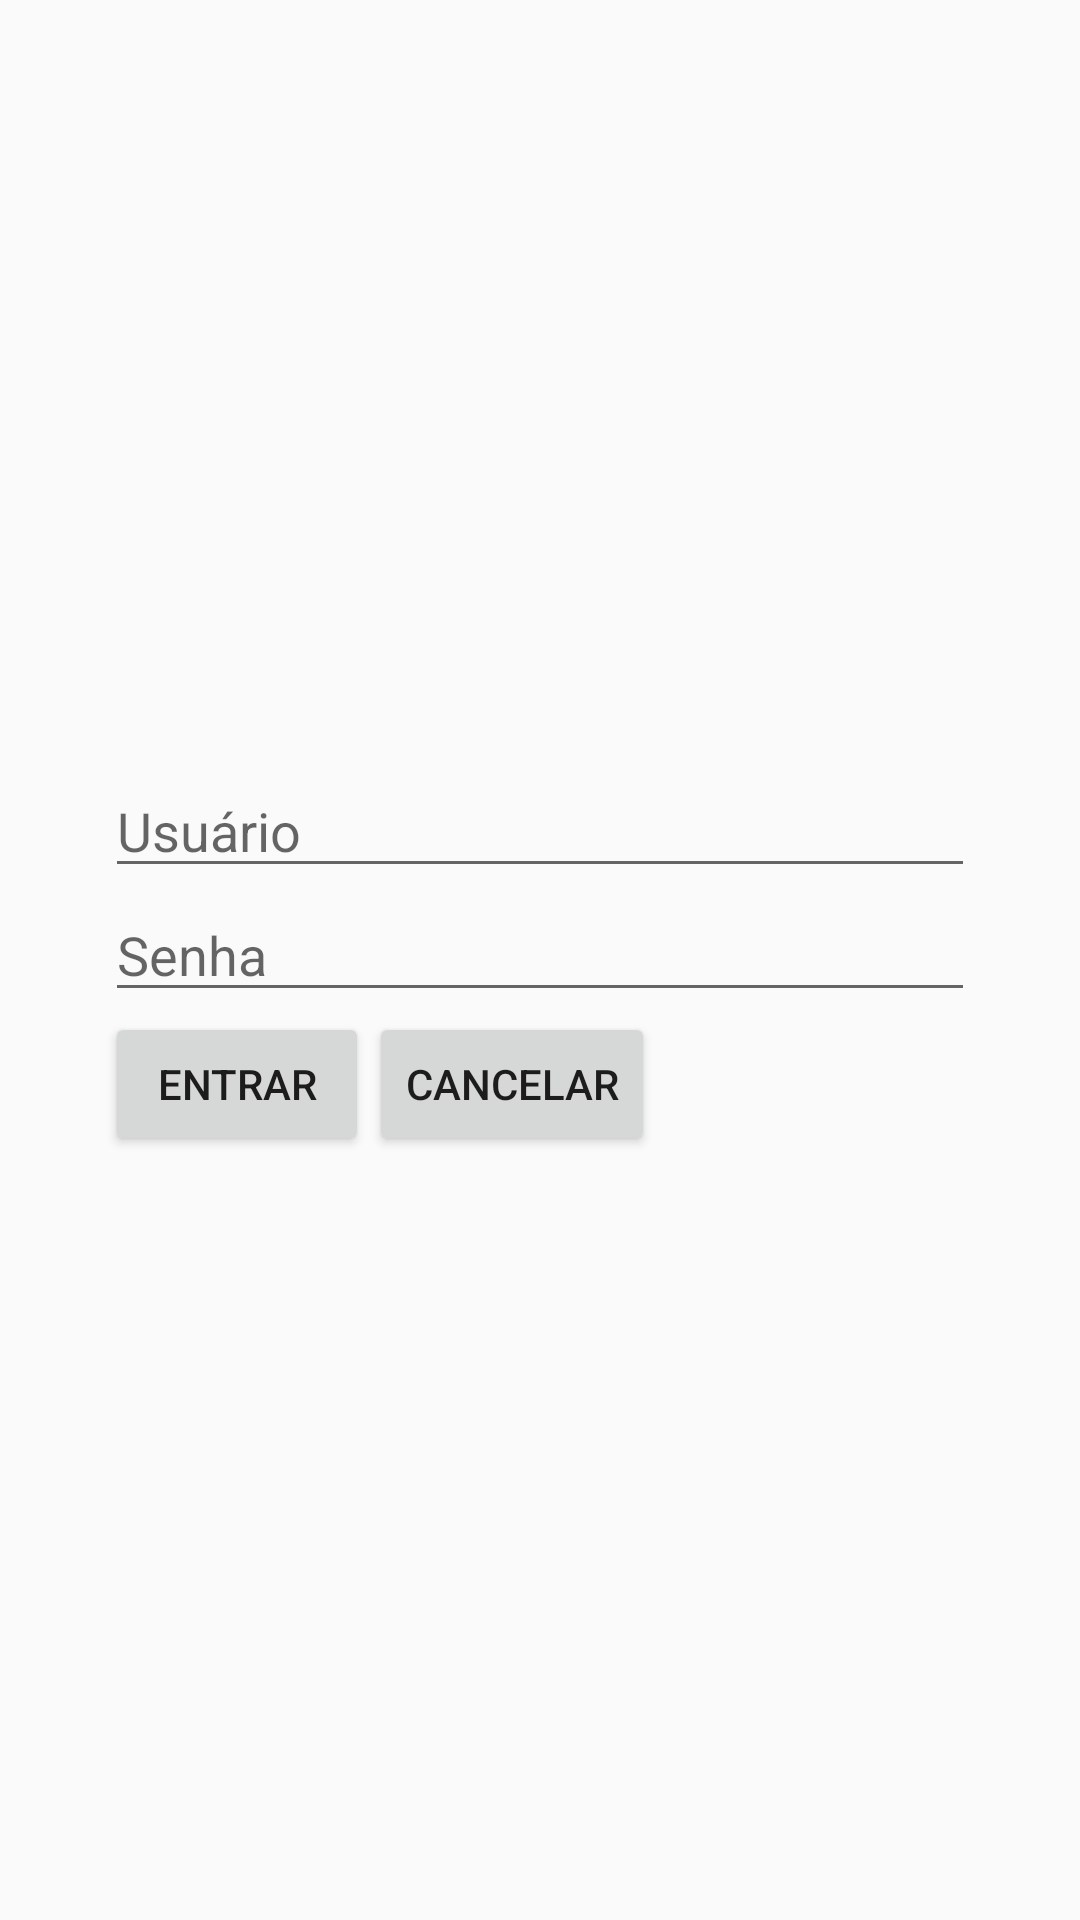

This screen was rendered from an Android layout file. Write that file and the resources it references.
<!-- AndroidManifest.xml: application theme AppTheme -->
<!-- res/layout/activity_login.xml -->
<?xml version="1.0" encoding="utf-8"?>
<LinearLayout xmlns:android="http://schemas.android.com/apk/res/android"
    xmlns:app="http://schemas.android.com/apk/res-auto"
    xmlns:tools="http://schemas.android.com/tools"
    android:layout_width="match_parent"
    android:layout_height="match_parent"
    android:gravity="center_vertical"
    android:orientation="vertical"
    android:paddingHorizontal="35dp"
    tools:context=".LoginActivity">


    <EditText
        android:id="@+id/edUsuario"
        android:layout_width="match_parent"
        android:layout_height="wrap_content"
        android:hint="Usuário" />

    <EditText
        android:id="@+id/edSenha"
        android:layout_width="match_parent"
        android:layout_height="wrap_content"
        android:hint="Senha"
        android:inputType="textPassword" />


    <LinearLayout
        android:layout_width="wrap_content"
        android:layout_height="wrap_content"
        android:orientation="horizontal">

        <Button
            android:id="@+id/btnEntrar"
            android:layout_width="wrap_content"
            android:layout_height="wrap_content"
            android:text="Entrar" />

        <Button
            android:id="@+id/btnCancelar"
            android:layout_width="wrap_content"
            android:layout_height="wrap_content"
            android:text="Cancelar" />
    </LinearLayout>


</LinearLayout>
<!-- resources referenced by this layout -->
<resources>
  <style name="AppTheme" parent="Theme.AppCompat.Light.DarkActionBar">
          
          <item name="colorPrimary">@color/colorPrimary</item>
          <item name="colorPrimaryDark">@color/colorPrimaryDark</item>
          <item name="colorAccent">@color/colorAccent</item>
      </style>
  <!-- not gathered from this repository: default colours our renderer supplied (Android Studio template values) -->
  <color name="colorPrimary">#FF6200EE</color>
  <color name="colorPrimaryDark">#FF3700B3</color>
  <color name="colorAccent">#FF03DAC5</color>
</resources>
